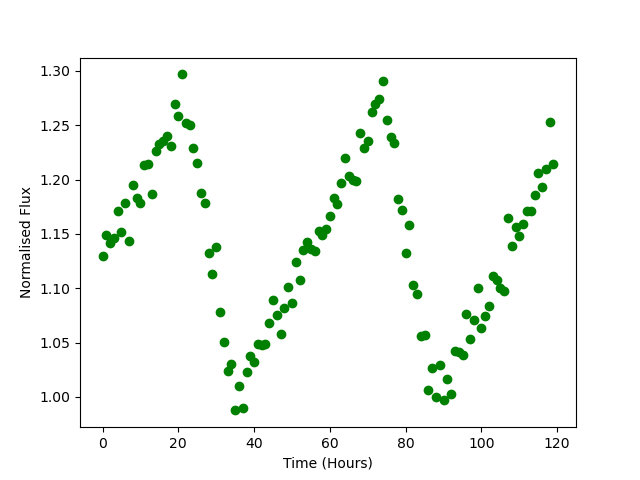

The data file committed next to this chart (first rows):
Time, Flux
0.0, 1.13
1.0, 1.149
2.0, 1.141
3.0, 1.146
4.0, 1.171
5.0, 1.152
6.0, 1.178
7.0, 1.144
8.0, 1.195
9.0, 1.183
10.0, 1.178
11.0, 1.213
12.0, 1.214
13.0, 1.187
14.0, 1.227
15.0, 1.232
16.0, 1.236
17.0, 1.24
18.0, 1.23
19.0, 1.27
20.0, 1.259
21.0, 1.297
22.0, 1.252
23.0, 1.25
24.0, 1.229
25.0, 1.215
26.0, 1.187
27.0, 1.178
28.0, 1.132
29.0, 1.113
30.0, 1.138
31.0, 1.078
32.0, 1.05
33.0, 1.024
34.0, 1.03
35.0, 0.9876
36.0, 1.01
37.0, 0.9899
38.0, 1.023
39.0, 1.037
40.0, 1.032
41.0, 1.048
42.0, 1.048
43.0, 1.049
44.0, 1.068
45.0, 1.09
46.0, 1.075
47.0, 1.058
48.0, 1.082
49.0, 1.101
50.0, 1.086
51.0, 1.124
52.0, 1.108
53.0, 1.135
54.0, 1.143
55.0, 1.136
56.0, 1.134
57.0, 1.153
58.0, 1.149
59.0, 1.154
... 60 more rows
